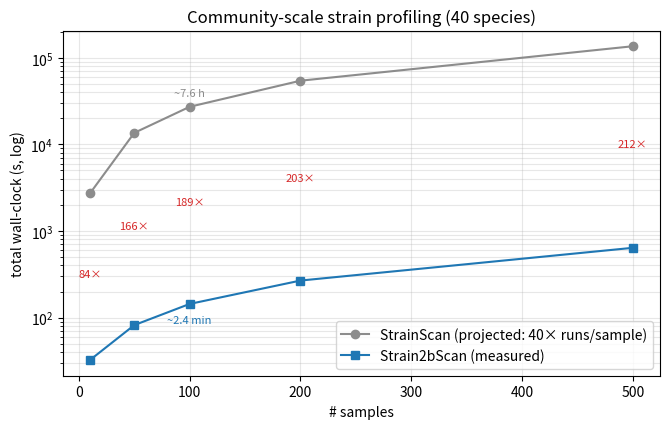

Source code (Python):
#!/usr/bin/env python3
"""Community-scale throughput: strain-profiling an S-species community across N samples.
Strain2bScan side is MEASURED (multi-species sample gradient: ~1.24 s/sample, flat in species,
+ ~20 s build for 40 species). StrainScan has no multi-species mode, so resolving S species
means running it once per species database per sample; we PROJECT that from its measured
per-run cost on C. acnes (~6.8 s). Clearly a projection for the StrainScan line."""
import os
import matplotlib; matplotlib.use("Agg"); import matplotlib.pyplot as plt

S = 40                    # species in the community
S2B_PER_SAMPLE = 1.24     # measured (Fig 2b, 40 species)
S2B_BUILD = 20            # measured, one-off
SS_PER_RUN = 6.8          # measured StrainScan per-run (C. acnes); one run per species per sample
N = [10, 50, 100, 200, 500]
s2b = [S2B_BUILD + n * S2B_PER_SAMPLE for n in N]
ss = [n * S * SS_PER_RUN for n in N]

fig, ax = plt.subplots(figsize=(6.8, 4.4))
ax.plot(N, ss, "o-", color="#8c8c8c", label=f"StrainScan (projected: {S}× runs/sample)")
ax.plot(N, s2b, "s-", color="#1f77b4", label="Strain2bScan (measured)")
ax.set_yscale("log"); ax.set_xlabel("# samples"); ax.set_ylabel("total wall-clock (s, log)")
ax.set_title(f"Community-scale strain profiling ({S} species)")
ax.grid(alpha=0.3, which="both")
ax.legend(loc="lower right")
for n, a, b in zip(N, s2b, ss):
    ax.annotate(f"{b/a:.0f}×", (n, (a*b)**0.5), fontsize=8, color="#d62728", ha="center")
# human-readable anchors
ax.annotate("~2.4 min", (100, s2b[2]), textcoords="offset points", xytext=(0, -14), fontsize=8, color="#1f77b4", ha="center")
ax.annotate("~7.6 h", (100, ss[2]), textcoords="offset points", xytext=(0, 8), fontsize=8, color="#8c8c8c", ha="center")
fig.tight_layout(); os.makedirs("figures", exist_ok=True)
fig.savefig("figures/community_throughput.png", dpi=150); fig.savefig("figures/community_throughput.pdf")
print("wrote figures/community_throughput.png + .pdf")
print(f"ratio ≈ S × (SS_per_run / S2B_per_sample) = {S} × {SS_PER_RUN/S2B_PER_SAMPLE:.1f} = {S*SS_PER_RUN/S2B_PER_SAMPLE:.0f}× (independent of N)")
